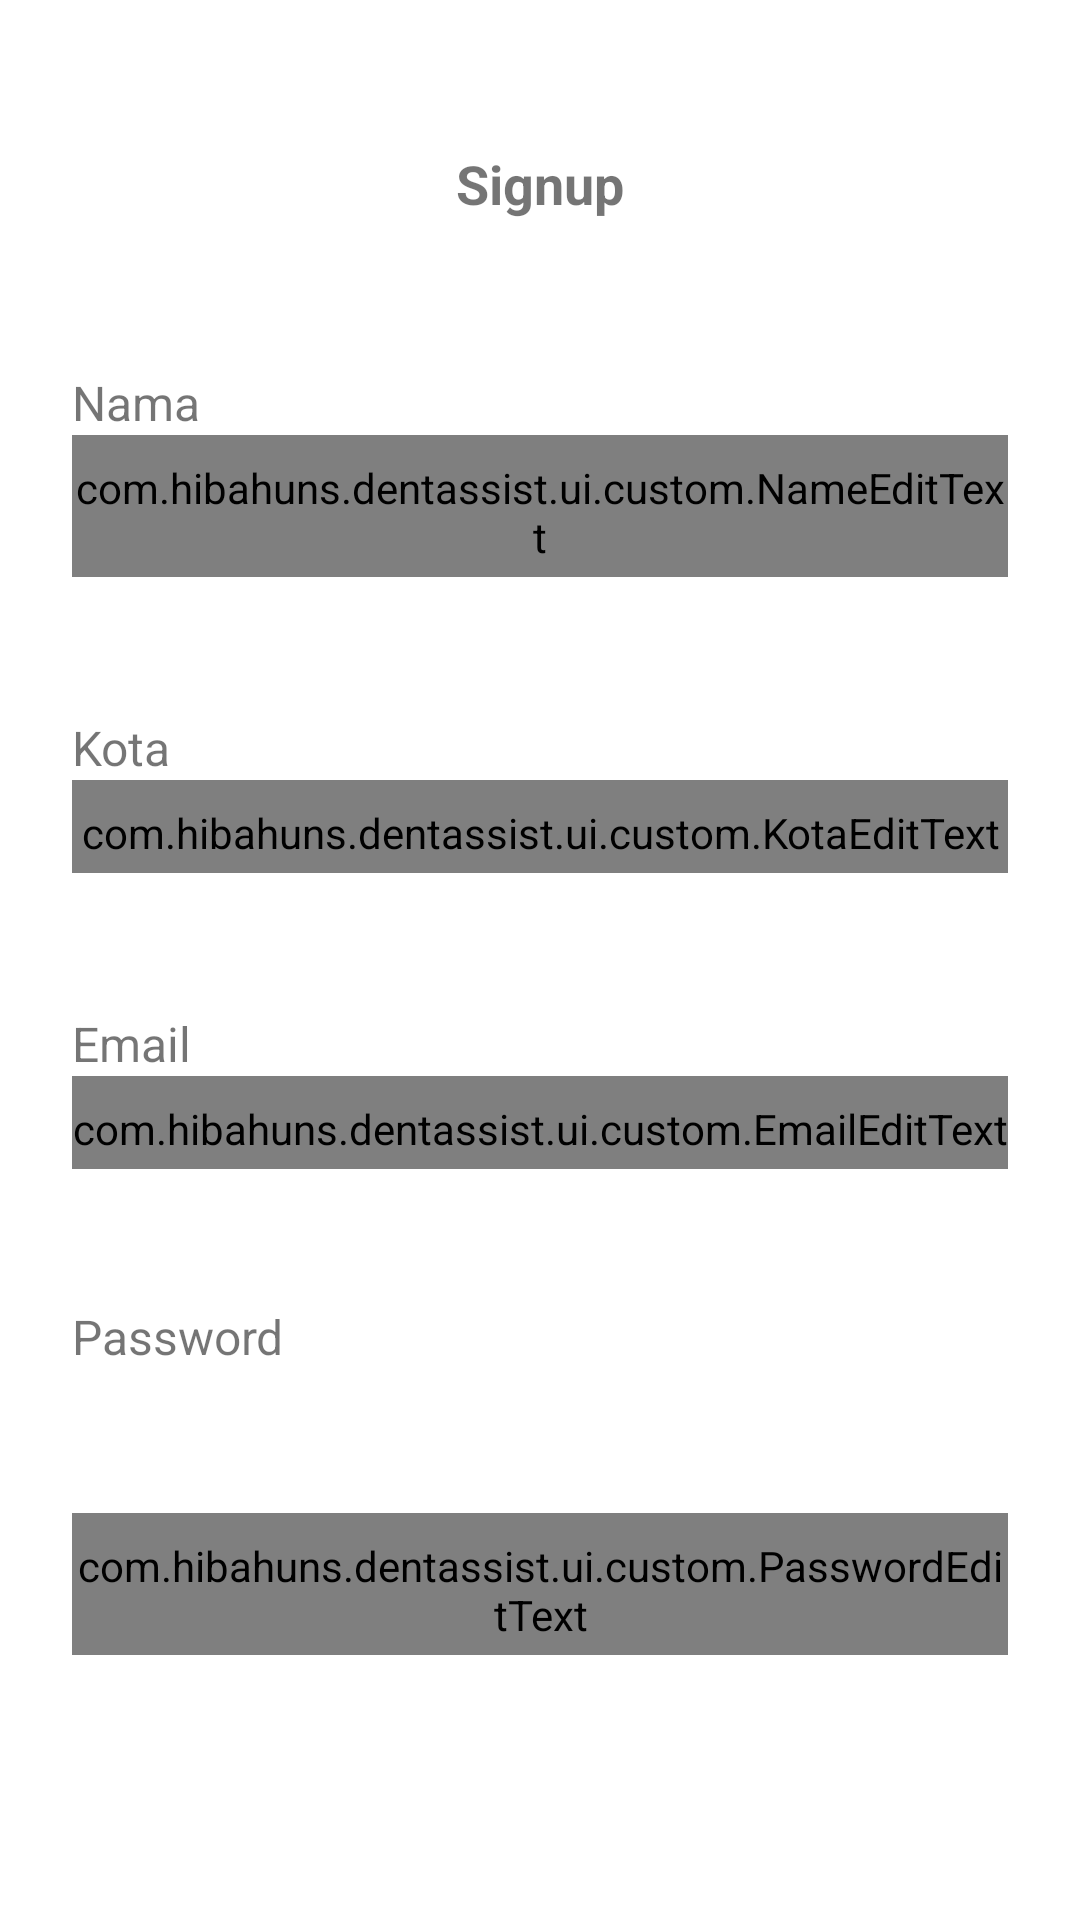

Android layout source for this screen:
<!-- AndroidManifest.xml: application theme Theme.DentAssist -->
<!-- res/layout/activity_signup.xml -->
<?xml version="1.0" encoding="utf-8"?>
<androidx.constraintlayout.widget.ConstraintLayout xmlns:android="http://schemas.android.com/apk/res/android"
    xmlns:app="http://schemas.android.com/apk/res-auto"
    xmlns:tools="http://schemas.android.com/tools"
    android:layout_width="match_parent"
    android:layout_height="match_parent"
    android:padding="24dp"
    android:background="?attr/backgroundColor"
    tools:context=".ui.signup.SignupActivity">


    <TextView
        android:id="@+id/textSignup"
        android:layout_width="match_parent"
        android:layout_height="wrap_content"
        android:layout_marginTop="25dp"
        android:gravity="center"
        android:text="Signup"
        android:textSize="18dp"
        android:textStyle="bold"
        app:layout_constraintTop_toTopOf="parent" />

    <TextView
        android:id="@+id/tNama"
        android:layout_width="match_parent"
        android:layout_height="wrap_content"
        android:layout_marginTop="50dp"
        android:layout_marginBottom="4dp"
        android:text="Nama"
        android:textSize="16sp"
        app:layout_constraintStart_toStartOf="parent"
        app:layout_constraintTop_toBottomOf="@id/textSignup" />

    <com.google.android.material.textfield.TextInputLayout
        android:id="@+id/nameEditTextLayout"
        android:layout_width="0dp"
        android:layout_height="wrap_content"
        app:boxBackgroundMode="none"
        app:hintEnabled="false"
        app:layout_constraintEnd_toEndOf="parent"
        app:layout_constraintStart_toStartOf="parent"
        app:layout_constraintTop_toBottomOf="@id/tNama">

        <com.hibahuns.dentassist.ui.custom.NameEditText
            android:id="@+id/nameEditText"
            android:layout_width="match_parent"
            android:layout_height="wrap_content"
            android:background="@android:color/transparent"
            android:hint="Masukkan Nama"
            android:textColorHint="@color/grey"
            android:inputType="text"
            android:paddingStart="0dp"
            android:paddingTop="8dp"
            android:paddingBottom="4dp"
            android:textSize="16sp" />

    </com.google.android.material.textfield.TextInputLayout>

    <View
        android:id="@+id/gNama"
        android:layout_width="match_parent"
        android:layout_height="1dp"
        android:background="?attr/colorDivider"
        app:layout_constraintEnd_toEndOf="parent"
        app:layout_constraintStart_toStartOf="parent"
        app:layout_constraintTop_toBottomOf="@id/nameEditTextLayout" />

    <TextView
        android:id="@+id/textKota"
        android:layout_width="match_parent"
        android:layout_height="wrap_content"
        android:layout_marginTop="45dp"
        android:layout_marginBottom="4dp"
        android:text="Kota"
        android:textSize="16sp"
        app:layout_constraintStart_toStartOf="parent"
        app:layout_constraintTop_toBottomOf="@id/gNama" />

    <com.google.android.material.textfield.TextInputLayout
        android:id="@+id/kotaEditTextLayout"
        android:layout_width="0dp"
        android:layout_height="wrap_content"
        app:boxBackgroundMode="none"
        app:hintEnabled="false"
        app:layout_constraintEnd_toEndOf="parent"
        app:layout_constraintStart_toStartOf="parent"
        app:layout_constraintTop_toBottomOf="@id/textKota">

        <com.hibahuns.dentassist.ui.custom.KotaEditText
            android:id="@+id/kotaEditText"
            android:layout_width="match_parent"
            android:layout_height="wrap_content"
            android:background="@android:color/transparent"
            android:textColorHint="@color/grey"
            android:hint="Masukkan Kota"
            android:inputType="text"
            android:paddingStart="0dp"
            android:paddingTop="8dp"
            android:paddingBottom="4dp"
            android:textSize="16sp" />

    </com.google.android.material.textfield.TextInputLayout>

    <View
        android:id="@+id/gKota"
        android:layout_width="match_parent"
        android:layout_height="1dp"
        android:background="?attr/colorDivider"
        app:layout_constraintEnd_toEndOf="parent"
        app:layout_constraintStart_toStartOf="parent"
        app:layout_constraintTop_toBottomOf="@id/kotaEditTextLayout" />


    <TextView
        android:id="@+id/tEmail"
        android:layout_width="match_parent"
        android:layout_height="wrap_content"
        android:layout_marginTop="45dp"
        android:layout_marginBottom="4dp"
        android:text="Email"
        android:textSize="16sp"
        app:layout_constraintStart_toStartOf="parent"
        app:layout_constraintTop_toBottomOf="@id/gKota" />

    <com.google.android.material.textfield.TextInputLayout
        android:id="@+id/emailEditTextLayout"
        android:layout_width="0dp"
        android:layout_height="wrap_content"
        app:boxBackgroundMode="none"
        app:hintEnabled="false"
        app:layout_constraintEnd_toEndOf="parent"
        app:layout_constraintStart_toStartOf="parent"
        app:layout_constraintTop_toBottomOf="@id/tEmail">

        <com.hibahuns.dentassist.ui.custom.EmailEditText
            android:id="@+id/emailEditText"
            android:layout_width="match_parent"
            android:layout_height="wrap_content"
            android:background="@android:color/transparent"
            android:hint="Masukkan Email"
            android:textColorHint="@color/grey"
            android:inputType="textEmailAddress"
            android:paddingStart="0dp"
            android:paddingTop="8dp"
            android:paddingBottom="4dp"
            android:textSize="16sp" />

    </com.google.android.material.textfield.TextInputLayout>

    <View
        android:layout_width="match_parent"
        android:layout_height="1dp"
        android:background="?attr/colorDivider"
        app:layout_constraintEnd_toEndOf="parent"
        app:layout_constraintStart_toStartOf="parent"
        app:layout_constraintTop_toBottomOf="@id/emailEditTextLayout" />

    <TextView
        android:id="@+id/tPassword"
        android:layout_width="match_parent"
        android:layout_height="wrap_content"
        android:layout_marginTop="45dp"
        android:layout_marginBottom="4dp"
        android:text="Password"
        android:textSize="16sp"
        app:layout_constraintStart_toStartOf="parent"
        app:layout_constraintTop_toBottomOf="@id/emailEditTextLayout" />

    <com.google.android.material.textfield.TextInputLayout
        android:id="@+id/passwordEditTextLayout"
        android:layout_width="0dp"
        android:layout_height="wrap_content"
        app:boxBackgroundMode="none"
        app:endIconMode="password_toggle"
        app:endIconTint="@color/grey"
        app:hintEnabled="false"
        app:layout_constraintEnd_toEndOf="parent"
        app:layout_constraintStart_toStartOf="parent"
        app:layout_constraintTop_toBottomOf="@id/tPassword">

        <com.hibahuns.dentassist.ui.custom.PasswordEditText
            android:id="@+id/passwordEditText"
            android:layout_width="match_parent"
            android:layout_height="wrap_content"
            android:background="@android:color/transparent"
            android:hint="Masukkan Password"
            android:textColorHint="@color/grey"
            android:inputType="textPassword"
            android:paddingStart="0dp"
            android:paddingTop="8dp"
            android:paddingBottom="4dp"
            android:textSize="16sp" />

    </com.google.android.material.textfield.TextInputLayout>

    <View
        android:layout_width="match_parent"
        android:layout_height="1dp"
        android:background="?attr/colorDivider"
        app:layout_constraintEnd_toEndOf="parent"
        app:layout_constraintStart_toStartOf="parent"
        app:layout_constraintTop_toBottomOf="@id/passwordEditTextLayout" />

    <Button
        android:id="@+id/signupButton"
        android:layout_width="0dp"
        android:layout_height="wrap_content"
        android:layout_marginTop="40dp"
        android:background="@drawable/button2"
        android:text="Daftar"
        android:textColor="@color/white"
        android:textSize="15sp"
        android:textStyle="bold"
        app:backgroundTint="@null"
        app:layout_constraintEnd_toEndOf="parent"
        app:layout_constraintStart_toStartOf="parent"
        app:layout_constraintTop_toBottomOf="@+id/passwordEditTextLayout" />

    <LinearLayout
        android:id="@+id/orLogin"
        android:layout_width="match_parent"
        android:layout_height="wrap_content"
        android:gravity="center"
        android:orientation="horizontal"
        android:paddingTop="20dp"
        app:layout_constraintTop_toBottomOf="@id/signupButton">

        <TextView
            android:layout_width="wrap_content"
            android:layout_height="wrap_content"
            android:text="Punya akun DentAssist?"
            android:textSize="13sp" />

        <TextView
            android:id="@+id/punyaAkun"
            android:layout_width="wrap_content"
            android:layout_height="wrap_content"
            android:layout_marginStart="5dp"
            android:text="Login Sekarang"
            android:textColor="@color/pink"
            android:textSize="13sp" />

    </LinearLayout>


    <androidx.constraintlayout.widget.Guideline
        android:id="@+id/guidelineHorizontal"
        android:layout_width="wrap_content"
        android:layout_height="64dp"
        android:orientation="horizontal"
        app:layout_constraintEnd_toEndOf="parent"
        app:layout_constraintGuide_begin="458dp"
        app:layout_constraintStart_toStartOf="parent" />

    <androidx.constraintlayout.widget.Guideline
        android:id="@+id/guideline2"
        android:layout_width="wrap_content"
        android:layout_height="64dp"
        android:orientation="horizontal"
        app:layout_constraintGuide_percent="0.07797538" />

    <ProgressBar
        android:id="@+id/progressBar"
        android:layout_width="wrap_content"
        android:layout_height="wrap_content"
        android:layout_gravity="center"
        android:visibility="gone"
        app:layout_constraintBottom_toBottomOf="parent"
        app:layout_constraintEnd_toEndOf="parent"
        app:layout_constraintStart_toStartOf="parent"
        app:layout_constraintTop_toTopOf="parent" />

</androidx.constraintlayout.widget.ConstraintLayout>
<!-- resources referenced by this layout -->
<resources>
  <color name="pink">#EA7676</color>
  <color name="white">#FFFFFFFF</color>
  <!-- drawable button2 (drawable) -->
  <?xml version="1.0" encoding="utf-8"?>
  <shape xmlns:android="http://schemas.android.com/apk/res/android">
      <solid
          android:color="@color/grey">
  
      </solid>
      <corners
          android:radius="20dp">
      </corners>
      <stroke
          android:width="0dp"
          android:color="@color/transparent">
  
      </stroke>
  
  </shape>
  <style name="Theme.DentAssist" parent="Theme.MaterialComponents.DayNight.DarkActionBar">
          
          <item name="colorPrimary">@color/purple_500</item>
          <item name="colorPrimaryVariant">@color/purple_700</item>
          <item name="colorOnPrimary">@color/white</item>
          
          <item name="colorSecondary">@color/teal_200</item>
          <item name="colorSecondaryVariant">@color/teal_700</item>
          <item name="colorOnSecondary">@color/black</item>
          
          <item name="android:statusBarColor">?attr/colorPrimaryVariant</item>
          
      </style>
  <color name="purple_500">#FF6200EE</color>
  <color name="purple_700">#FF3700B3</color>
  <color name="teal_200">#FF03DAC5</color>
  <color name="teal_700">#FF018786</color>
  <color name="black">#FF000000</color>
</resources>
